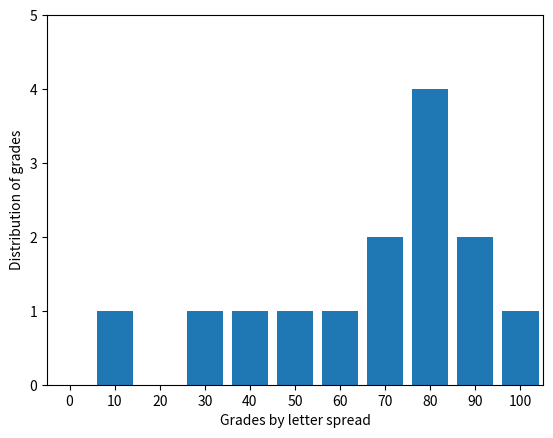

The matplotlib source for this figure:
import matplotlib.pyplot as plt
from collections import Counter

def line_chart(plt):
  years = [1800, 1900, 2000, 2100]
  pop = [1000000000, 1600000000, 6000000000, 9700000000]

  pop_in_billions = [p/1000000000 for p in pop]

  plt.plot(years, pop_in_billions, color='green', marker='o', linestyle='solid')
  plt.title("World population")
  plt.ylabel("Billions of people")
  plt.show()


def bar_chart(plt):
  participants = ["Matt", "John", "Jeff", "Bob"]
  events_won = [3,4,11,7]

  bar_width = [i + .25 for i,_ in enumerate(participants)]

  plt.bar(bar_width, events_won)
  plt.ylabel("# of events won")
  plt.title("Competition Results")

  plt.xticks([i + 0.25 for i,_ in enumerate(participants)], participants)
  plt.show()  

def histogram(plt):
  grades = [83,50,44,63,83,70,75,90,100,35,15,87,88,95]

  histogram = Counter(grade//10 * 10 for grade in grades)

  plt.bar([x for x in histogram.keys()],
           histogram.values(),
           8)
  plt.axis([-5,105,0,5]) #xaxis bounds/yaxis bounds

  plt.xticks([10*i for i in range(11)])
  plt.xlabel('Grades by letter spread')
  plt.ylabel("Distribution of grades")
  plt.show()


histogram(plt)